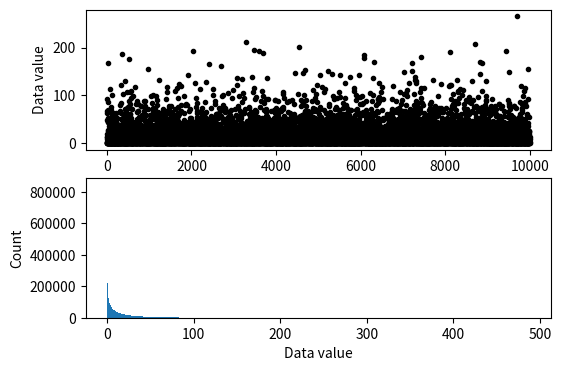
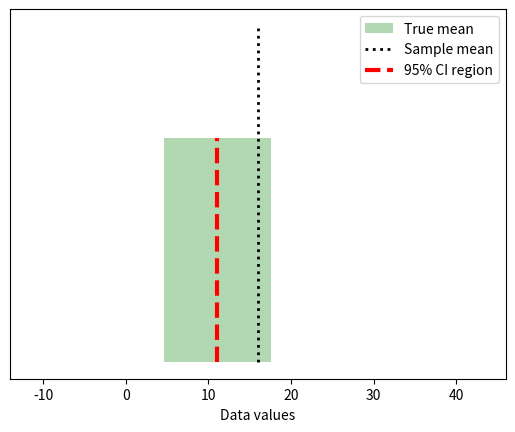

Python code for these plots, in order:
# import libraries
import matplotlib.pyplot as plt
import numpy as np
import scipy.stats as stats
from matplotlib.patches import Polygon

## simulate data

popN = int(1e7)  # lots and LOTS of data!!

# the data (note: non-normal!)
population = (4*np.random.randn(popN))**2

# we can calculate the exact population mean
popMean = np.mean(population)

# let's see it
fig,ax = plt.subplots(2,1,figsize=(6,4))

# only plot every 1000th sample
ax[0].plot(population[::1000],'k.')
ax[0].set_xlabel('Data index')
ax[0].set_ylabel('Data value')

ax[1].hist(population,bins='fd')
ax[1].set_ylabel('Count')
ax[1].set_xlabel('Data value')
plt.show()


## draw a random sample

# parameters
samplesize = 40
confidence = 95 # in percent

# compute sample mean
randSamples = np.random.randint(0,popN,samplesize)
samplemean  = np.mean(population[randSamples])
samplestd   = np.std(population[randSamples],ddof=1)

# compute confidence intervals
citmp = (1-confidence/100)/2
confint = samplemean + stats.t.ppf([citmp, 1-citmp],samplesize-1) * samplestd/np.sqrt(samplesize)


# graph everything
fig,ax = plt.subplots(1,1)

y = np.array([ [confint[0],0],[confint[1],0],[confint[1],1],[confint[0],1] ])
p = Polygon(y,facecolor='g',alpha=.3)
ax.add_patch(p)

# now add the lines
ax.plot([popMean,popMean],[0, 1.5],'k:',linewidth=2)
ax.plot([samplemean,samplemean],[0, 1],'r--',linewidth=3)
ax.set_xlim([popMean-30, popMean+30])
ax.set_yticks([])
ax.set_xlabel('Data values')
ax.legend(('True mean','Sample mean','%g%% CI region'%confidence))
plt.show()

## repeat for large number of samples

# parameters
samplesize = 50
confidence = 95  # in percent
numExperiments = 5000

withinCI = np.zeros(numExperiments)


# part of the CI computation can be done outside the loop
citmp = (1-confidence/100)/2
CI_T  = stats.t.ppf([citmp, 1-citmp],samplesize-1)
sqrtN = np.sqrt(samplesize)

for expi in range(numExperiments):
    
    # compute sample mean and CI as above
    randSamples = np.random.randint(0,popN,samplesize)
    samplemean  = np.mean(population[randSamples])
    samplestd   = np.std(population[randSamples],ddof=1)
    confint     = samplemean + CI_T * samplestd/sqrtN
    
    # determine whether the True mean is inside this CI
    if popMean>confint[0] and popMean<confint[1]:
        withinCI[expi] = 1
        

print('%g%% of sample C.I.''s contained the true population mean.'%(100*np.mean(withinCI)))
